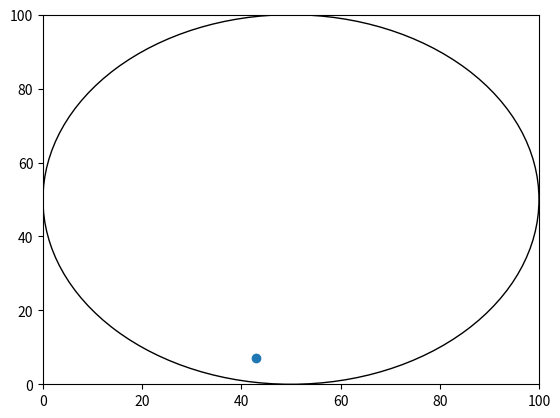

Python code for this plot: (Note: this script raises an exception after producing the figure.)
from math import sqrt
from random import randint
import matplotlib.pyplot as plt
import numpy as np

# pi ~ 4A/B where A is the number of points in the circle
# and B is the number of points total

def pos_check(x,y): #Checks if point is inside circle
    r = 100
    if sqrt(x**2 + y**2) < r:
        return True
    else:
        return False

def pi_approx(accuracy):
    a = 0.0
    b = 0.0

    plt.ion()
    fig, ax = plt.subplots()
    plot = ax.scatter([], [])
    ax.set_xlim(0.0,100.0)
    ax.set_ylim(0.0,100.0)

    circle = plt.Circle((50,50), radius = 50, fill = False)

    ax.add_artist(circle)

    for i in range(1,accuracy):

        x = randint(0.0,100.0)
        y = randint(0.0,100.0)

        point  = (x,y)
        array = plot.get_offsets()

        array = np.append(array, point)
        plot.set_offsets(array)

        if pos_check(x, y):
            a+=1
        else:
            b+=1

        fig.canvas.draw()

        print (4*a)/(b+a)

pi_approx(500)
